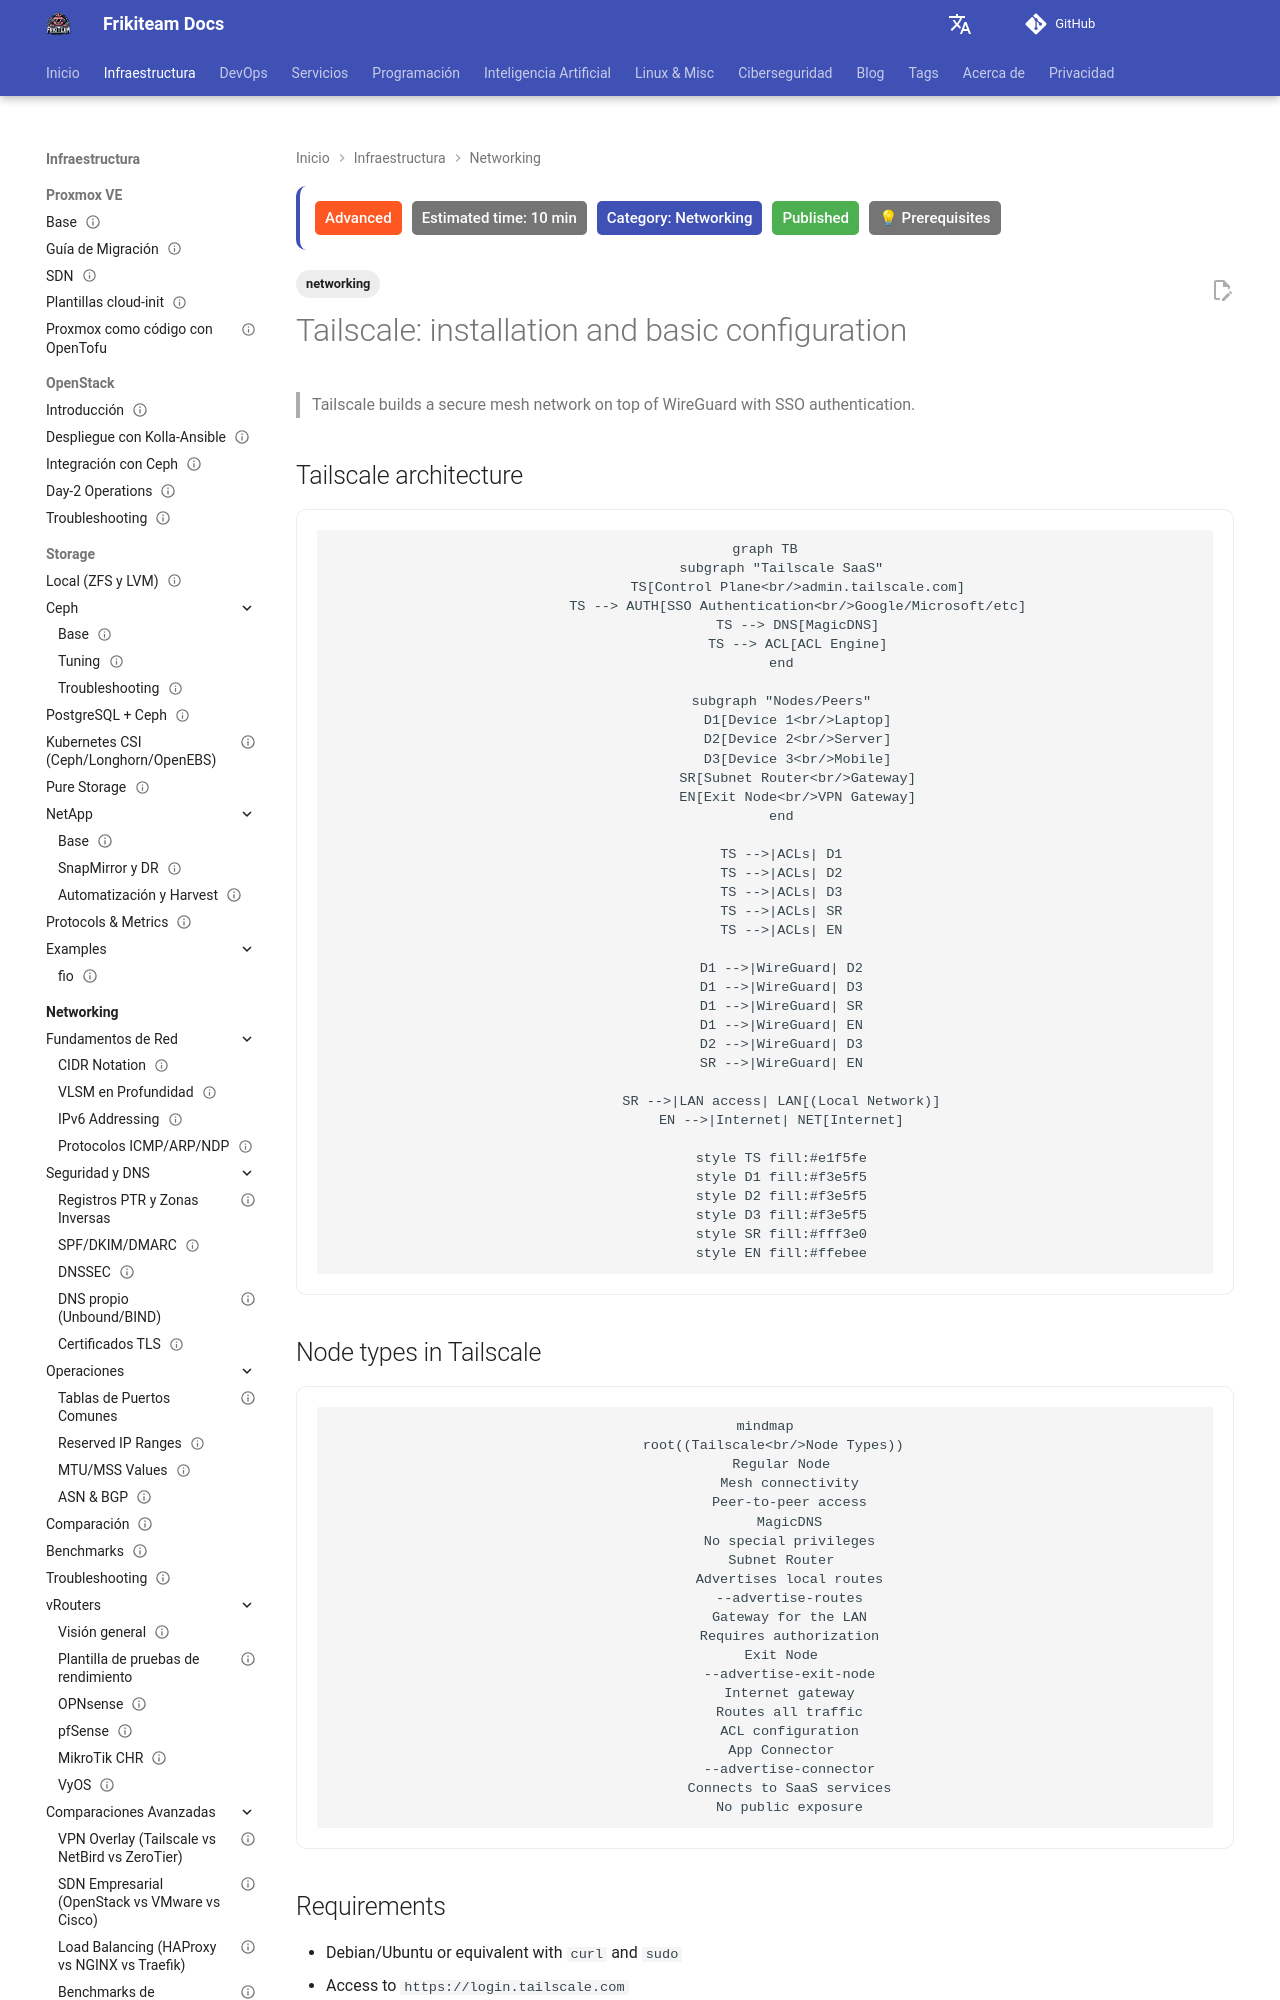

repository: rasty94/Frikiteam-docs · page: en/doc/networking/tailscale/index.html · generator: mkdocs

---
title: "Tailscale: installation and basic configuration"
description: "Basic installation and configuration of Tailscale: WireGuard mesh VPN with MagicDNS, subnet routing, and ACLs in minutes."
tags: ['networking']
updated: 2026-10-11
difficulty: advanced
estimated_time: 10 min
category: Networking
status: published
last_reviewed: 2026-10-11
prerequisites:
  - "Basic DevOps knowledge"
  - "Networking fundamentals"
reviewers: ["@rasty94"]
contributors: ["@rasty94"]
---

# Tailscale: installation and basic configuration

> Tailscale builds a secure mesh network on top of WireGuard with SSO authentication.

## Tailscale architecture

```mermaid
graph TB
    subgraph "Tailscale SaaS"
        TS[Control Plane<br/>admin.tailscale.com]
        TS --> AUTH[SSO Authentication<br/>Google/Microsoft/etc]
        TS --> DNS[MagicDNS]
        TS --> ACL[ACL Engine]
    end
    
    subgraph "Nodes/Peers"
        D1[Device 1<br/>Laptop]
        D2[Device 2<br/>Server]
        D3[Device 3<br/>Mobile]
        SR[Subnet Router<br/>Gateway]
        EN[Exit Node<br/>VPN Gateway]
    end
    
    TS -->|ACLs| D1
    TS -->|ACLs| D2
    TS -->|ACLs| D3
    TS -->|ACLs| SR
    TS -->|ACLs| EN
    
    D1 -->|WireGuard| D2
    D1 -->|WireGuard| D3
    D1 -->|WireGuard| SR
    D1 -->|WireGuard| EN
    D2 -->|WireGuard| D3
    SR -->|WireGuard| EN
    
    SR -->|LAN access| LAN[(Local Network)]
    EN -->|Internet| NET[Internet]
    
    style TS fill:#e1f5fe
    style D1 fill:#f3e5f5
    style D2 fill:#f3e5f5
    style D3 fill:#f3e5f5
    style SR fill:#fff3e0
    style EN fill:#ffebee
```
